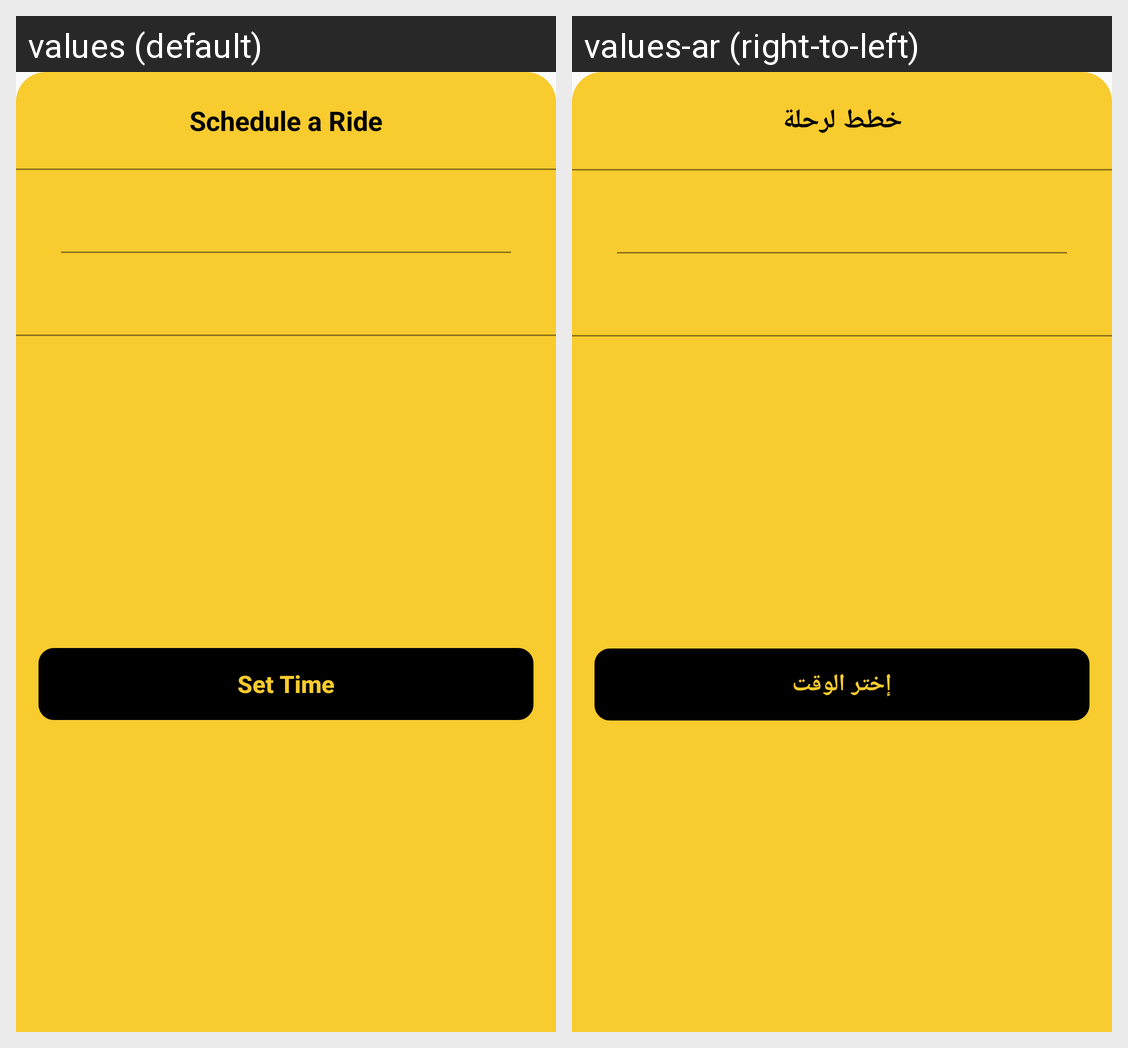

Translations of the strings shown on this Android screen, per locale in the grid:
Android screen res/layout/bottom_sheet_departures.xml rendered under 2 locales, left to right: values (default), values-ar (right-to-left). Device: Nexus 5 (rendered at 1080×1920; each locale shown at half size, 540×960, under a caption strip naming it); theme Theme.AppCompat.Light.NoActionBar.
Strings drawn on this screen, with the default value and each locale's value (text and hints the layout hard-codes, and strings that could not be matched under every locale, appear in the picture but are not listed):

scheduleAride
  values: Schedule a Ride
  values-ar: خطط لرحلة

setTime
  values: Set Time
  values-ar: إختر الوقت
